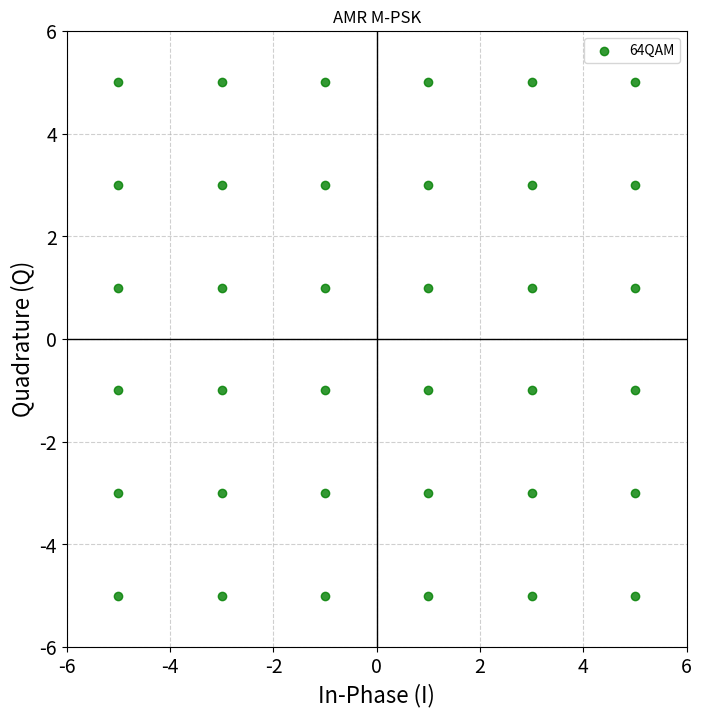

The matplotlib source for this figure:
import numpy as np
import matplotlib.pyplot as plt

def generate_mpsk_samples(M, N):
    """ Générer des échantillons M-PSK """
    samples = np.random.randint(0, M, N)
    phase = 2 * np.pi * samples / M
    return np.exp(1j * phase), samples

def generate_mqam_samples(M, N):
    """ Générer des échantillons M-QAM aléatoires """

    # Vérifier si M est une valeur standard de QAM
    if M not in [4, 8, 16, 32, 64]:
        raise ValueError("M-QAM non supporté. Utiliser 4, 8, 16, 32 ou 64.")

    # Générer l'alphabet M-QAM
    if M in [4, 16, 64]:  # Grille carrée pour 4-QAM, 16-QAM et 64-QAM
        M_side = int(np.sqrt(M))  # Taille du carré QAM (ex: 16-QAM -> 4x4)
        real_part = np.arange(-M_side + 1, M_side, 2)
        imag_part = np.arange(-M_side + 1, M_side, 2)
        alphabet = np.array([x + 1j*y for y in imag_part for x in real_part])

    elif M == 8:  # 8-QAM avec structure spécifique (croix)
        alphabet = np.array([
            -1+1j, 1+1j, -1-1j, 1-1j,  # Carré intérieur
            -2, 2, -2j, 2j  # Points sur les axes
        ])

    elif M == 32:  # 32-QAM avec structure optimisée (croix)
        alphabet = np.array([
            -1+1j, 0+1j, 1+1j,
            -1+0j, 0+0j, 1+0j,
            -1-1j, 0-1j, 1-1j,
            -3, -2, -1, 1, 2, 3,
            -3j, -2j, -1j, 1j, 2j, 3j,
            -2+2j, 2+2j, -2-2j, 2-2j
        ])

    # Normalisation de l'énergie moyenne à 1
    #alphabet /= np.sqrt((np.abs(alphabet) ** 2).mean())

    # Générer des échantillons aléatoires
    indices = np.random.randint(0, len(alphabet), N)
    samples = alphabet[indices]

    return samples, indices  # Retourne aussi les indices pour analyse

# Paramètres
psk_Mod_list = {"2PSK": 2, "4PSK" : 4,"8PSK" : 8}  # BPSK, QPSK, 8-PSK

# Générer l'alphabet de références de modulation
pskAlphabet={}
for mod in psk_Mod_list:
    order = psk_Mod_list[mod]
    i = np.arange(order)
    am = np.array(np.exp(1j * 2 * np.pi * i / order ))
    pskAlphabet[mod] = am

# Paramètres pour les différentes modulations QAM
QAM_Mod_list = {"4QAM": 4, "8QAM": 8, "16QAM": 16, "32QAM": 32, "64QAM": 64}

# Générer l'alphabet de référence pour QAM
qam_Alphabet = {}

for mod in QAM_Mod_list:
    order = QAM_Mod_list[mod]

    if order in [4, 16, 64]:  # Grille carrée pour 4-QAM, 16-QAM et 64-QAM
        M = int(np.sqrt(order))  # Dimension du carré QAM (ex: 16-QAM -> M=4)
        real_part = np.arange(-M + 1, M, 2)
        imag_part = np.arange(-M + 1, M, 2)

        # Construire la constellation complète
        Am = np.array([x + 1j*y for y in imag_part for x in real_part])

    elif order == 8:  # Constellation optimisée pour 8-QAM
        Am = np.array([
            -1+1j, 1+1j, -1-1j, 1-1j,  # Carré intérieur
            -2, 2, -2j, 2j  # Points sur les axes
        ])

    elif order == 32:  # Constellation optimisée pour 32-QAM (croix modifiée)
        Am = np.array([
            # Carré intérieur 3x3 (9 points)
            -1+1j, 0+1j, 1+1j,
            -1+0j, 0+0j, 1+0j,
            -1-1j, 0-1j, 1-1j,
            # Points sur les axes (16 points)
            -3, -2, -1, 1, 2, 3,
            -3j, -2j, -1j, 1j, 2j, 3j,
            # Coins de la croix (4 points)
            -2+2j, 2+2j, -2-2j, 2-2j
        ])

    # Normaliser l'énergie moyenne à 1
    #Am /= np.sqrt((np.abs(Am) ** 2).mean())

    qam_Alphabet[mod] = Am

def plot_mod(Mod,alphabet):
    
    if Mod.find("PSK") != -1:
        lim = 2
    
    if Mod.find("QAM") != -1 :
       m = int(Mod[:-3])
       lim = np.log2(m)

    plt.figure(figsize=(8, 8))
    plt.scatter(alphabet[Mod].real,alphabet[Mod].imag,color='green', marker='o',alpha=0.8, label=f'{Mod}')
    plt.grid(True, linestyle='--', alpha=0.6)
    plt.axhline(0, color='black', linewidth=1)
    plt.axvline(0, color='black', linewidth=1)
    plt.xlim(- lim, lim )
    plt.ylim(- lim, lim )
    plt.title(f"AMR M-PSK")
    plt.xticks(fontsize = 14)
    plt.yticks(fontsize = 14)
    plt.xlabel("In-Phase (I)", fontsize=16)
    plt.ylabel("Quadrature (Q)", fontsize=16)
    plt.legend()

ALPHABET = {**pskAlphabet, **qam_Alphabet}
MODLIST = list(psk_Mod_list)+list(QAM_Mod_list)

plot_mod("64QAM",ALPHABET)